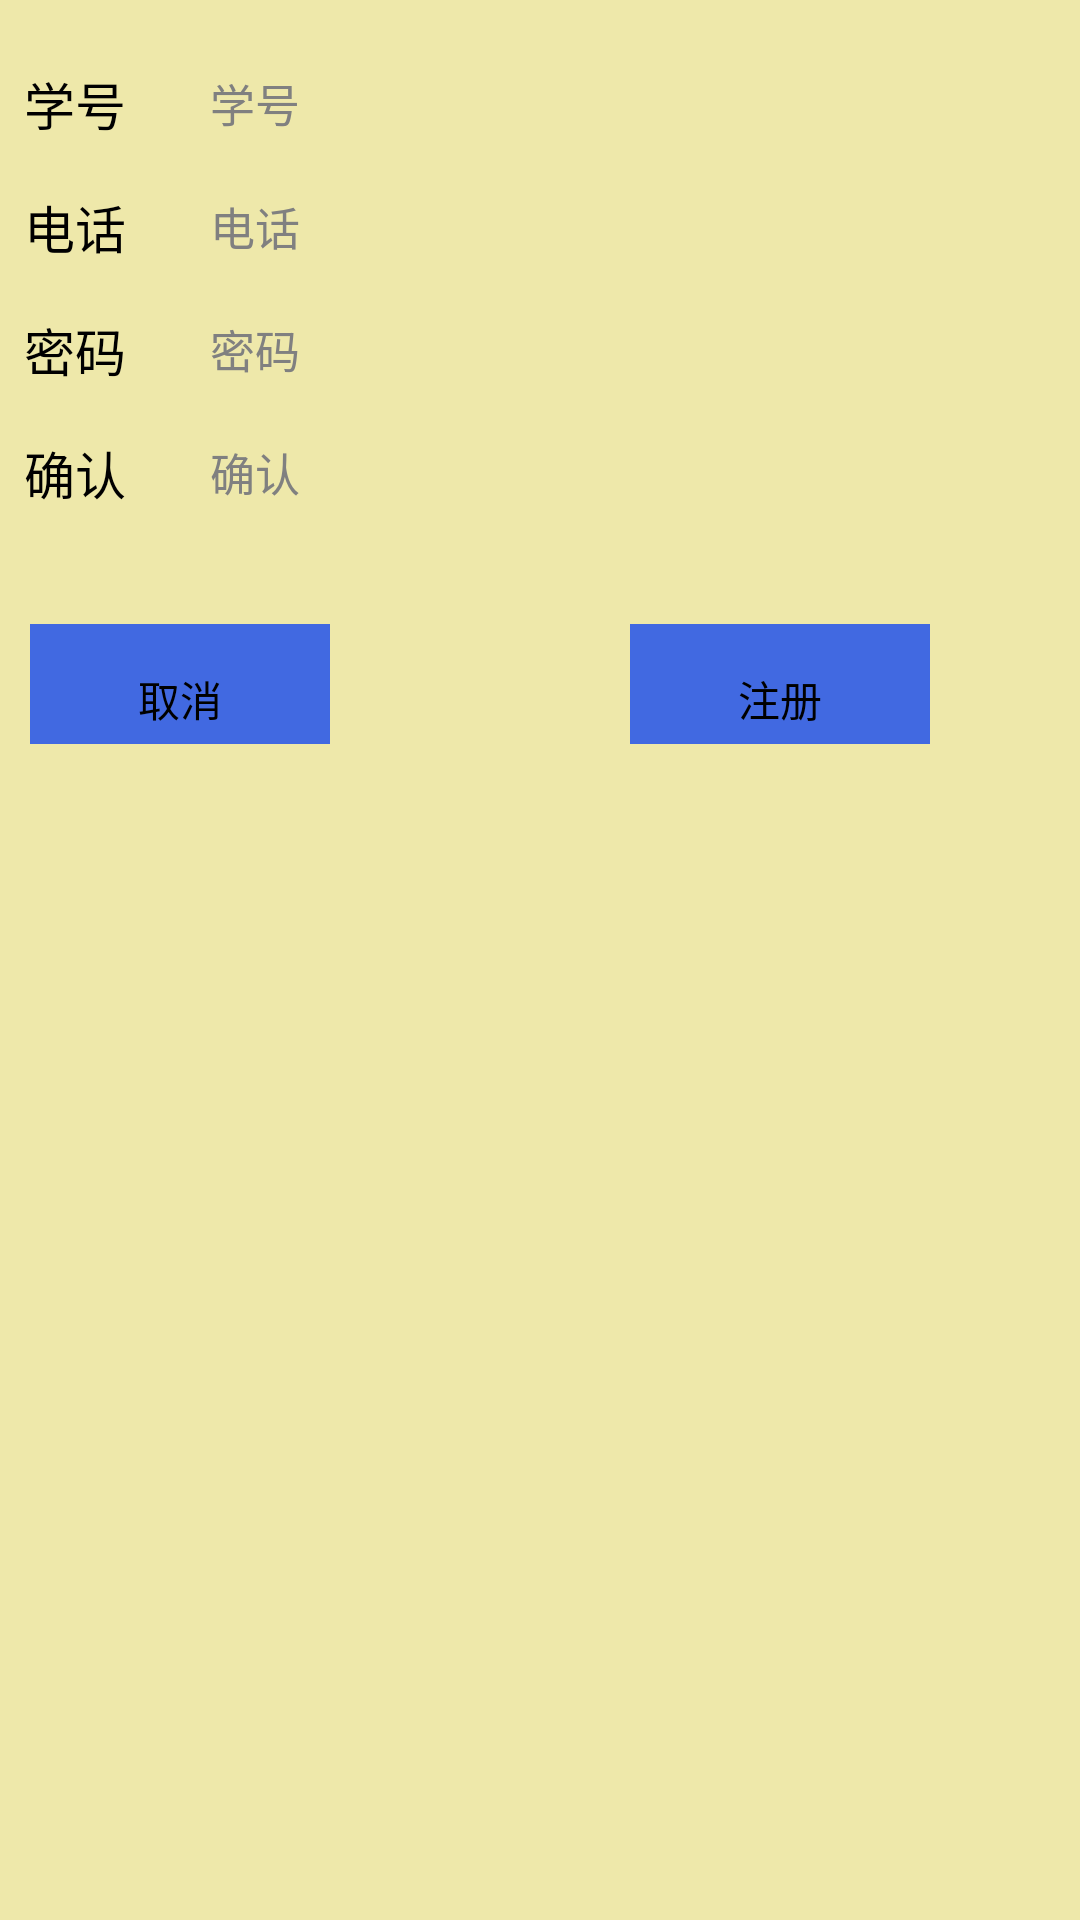

Reconstruct the res/layout file that produces this screen, plus the resources it refers to.
<!-- AndroidManifest.xml: application theme AppTheme -->
<!-- res/layout/activity_register.xml -->
<?xml version="1.0" encoding="utf-8"?>
<LinearLayout xmlns:android="http://schemas.android.com/apk/res/android"
    android:layout_width="match_parent"
    android:layout_height="match_parent"
    android:orientation="vertical" 
    android:background="#EEE8AA">
    
    
    
    <RelativeLayout
        android:id="@+id/editRel_r"
        android:layout_width="fill_parent"
        android:layout_height="wrap_content" >

        <RelativeLayout
            android:id="@+id/accountRel_r"
            android:layout_width="fill_parent"
            android:layout_height="wrap_content"
            android:layout_marginTop="14dp"
            android:clickable="true"
            android:gravity="center_vertical" >

            <TextView
                android:id="@+id/account_r"
                android:layout_width="wrap_content"
                android:layout_height="wrap_content"
                android:padding="8dp"
                android:text="@string/login_student_id"
                android:textColor="#000"
                android:textSize="17sp" />

            <EditText
                android:id="@+id/accountEdittext_r"
                android:layout_width="fill_parent"
                android:layout_height="wrap_content"
                android:layout_centerVertical="true"
                android:layout_marginStart="20dip"
                android:layout_toEndOf="@id/account_r"
                android:background="@null"
                android:hint="@string/login_student_id"
                android:textSize="15sp" />
        </RelativeLayout>
        
        <RelativeLayout
            android:id="@+id/phonenumber"
            android:layout_width="fill_parent"
            android:layout_height="wrap_content"
            android:layout_below="@id/accountRel_r"
            android:clickable="true"
            android:gravity="center_vertical" >

            <TextView
                android:id="@+id/numTextView"
                android:layout_width="wrap_content"
                android:layout_height="wrap_content"
                android:padding="8dp"
                android:text="@string/login_phonenumber"
                android:textColor="#000"
                android:textSize="17sp" />

            <EditText
                android:id="@+id/numEdittext"
                android:layout_width="fill_parent"
                android:layout_height="wrap_content"
                android:layout_centerVertical="true"
                android:layout_marginStart="20dip"
                android:layout_toEndOf="@id/numTextView"
                android:background="@null"
                android:digits="1234567890"
                android:hint="@string/login_phonenumber"
                android:textSize="15sp" />
        </RelativeLayout>
        
        <RelativeLayout
            android:id="@+id/password"
            android:layout_width="fill_parent"
            android:layout_height="wrap_content"
            android:layout_below="@id/phonenumber"
            android:clickable="true"
            android:gravity="center_vertical" >

            <TextView
                android:id="@+id/passwordTextView"
                android:layout_width="wrap_content"
                android:layout_height="wrap_content"
                android:padding="8dp"
                android:text="@string/login_password"
                android:textColor="#000"
                android:textSize="17sp" />

            <EditText
                android:id="@+id/passwordEdittext"
                android:layout_width="fill_parent"
                android:layout_height="wrap_content"
                android:layout_centerVertical="true"
                android:layout_marginStart="20dip"
                android:layout_toEndOf="@id/passwordTextView"
                android:background="@null"
                android:hint="@string/login_password"
                android:password="true"
                android:textSize="15sp" />
        </RelativeLayout>
        
        <RelativeLayout
            android:id="@+id/ensurePassword"
            android:layout_width="fill_parent"
            android:layout_height="wrap_content"
            android:layout_below="@id/password"
            android:clickable="true"
            android:gravity="center_vertical" >

            <TextView
                android:id="@+id/ensurePasswordTextView"
                android:layout_width="wrap_content"
                android:layout_height="wrap_content"
                android:padding="8dp"
                android:text="@string/login_ensurePassword"
                android:textColor="#000"
                android:textSize="17sp" />

            <EditText
                android:id="@+id/ensurePasswordEdittext"
                android:layout_width="fill_parent"
                android:layout_height="wrap_content"
                android:layout_centerVertical="true"
                android:layout_marginStart="20dip"
                android:layout_toEndOf="@id/ensurePasswordTextView"
                android:background="@null"
                android:hint="@string/login_ensurePassword"
                android:password="true"
                android:textSize="15sp" />
        </RelativeLayout>
        
       </RelativeLayout>

    <LinearLayout
        android:layout_width="wrap_content"
        android:layout_height="wrap_content"
        android:gravity="center_vertical"
        android:orientation="horizontal" >

        <Button
            android:id="@+id/cancel_r"
            android:layout_width="100dp"
            android:layout_height="50dp"
            android:layout_marginLeft="10dp"   
            android:layout_marginTop="20dp"
            android:gravity="center"
            android:text="@string/login_cancel"
            android:textColor="#000000"
            android:background="#4169E1" />

        <Button
            android:id="@+id/register_r"
            android:layout_width="100dp"
            android:layout_height="50dp"
            android:layout_marginLeft="100dp"
            android:layout_marginTop="20dp"
            android:gravity="center"
            android:background="#4169E1"
            android:text="@string/login_register"
            android:textColor="#000000" />

    </LinearLayout>

</LinearLayout>
<!-- resources referenced by this layout -->
<resources>
  <string name="login_cancel">取消</string>
  <string name="login_ensurePassword">确认</string>
  <string name="login_password">密码</string>
  <string name="login_phonenumber">电话</string>
  <string name="login_register">注册</string>
  <string name="login_student_id">学号</string>
  <style name="AppTheme" parent="AppBaseTheme">
          
      </style>
  <style name="AppBaseTheme" parent="android:Theme.Light">
          
      </style>
</resources>
